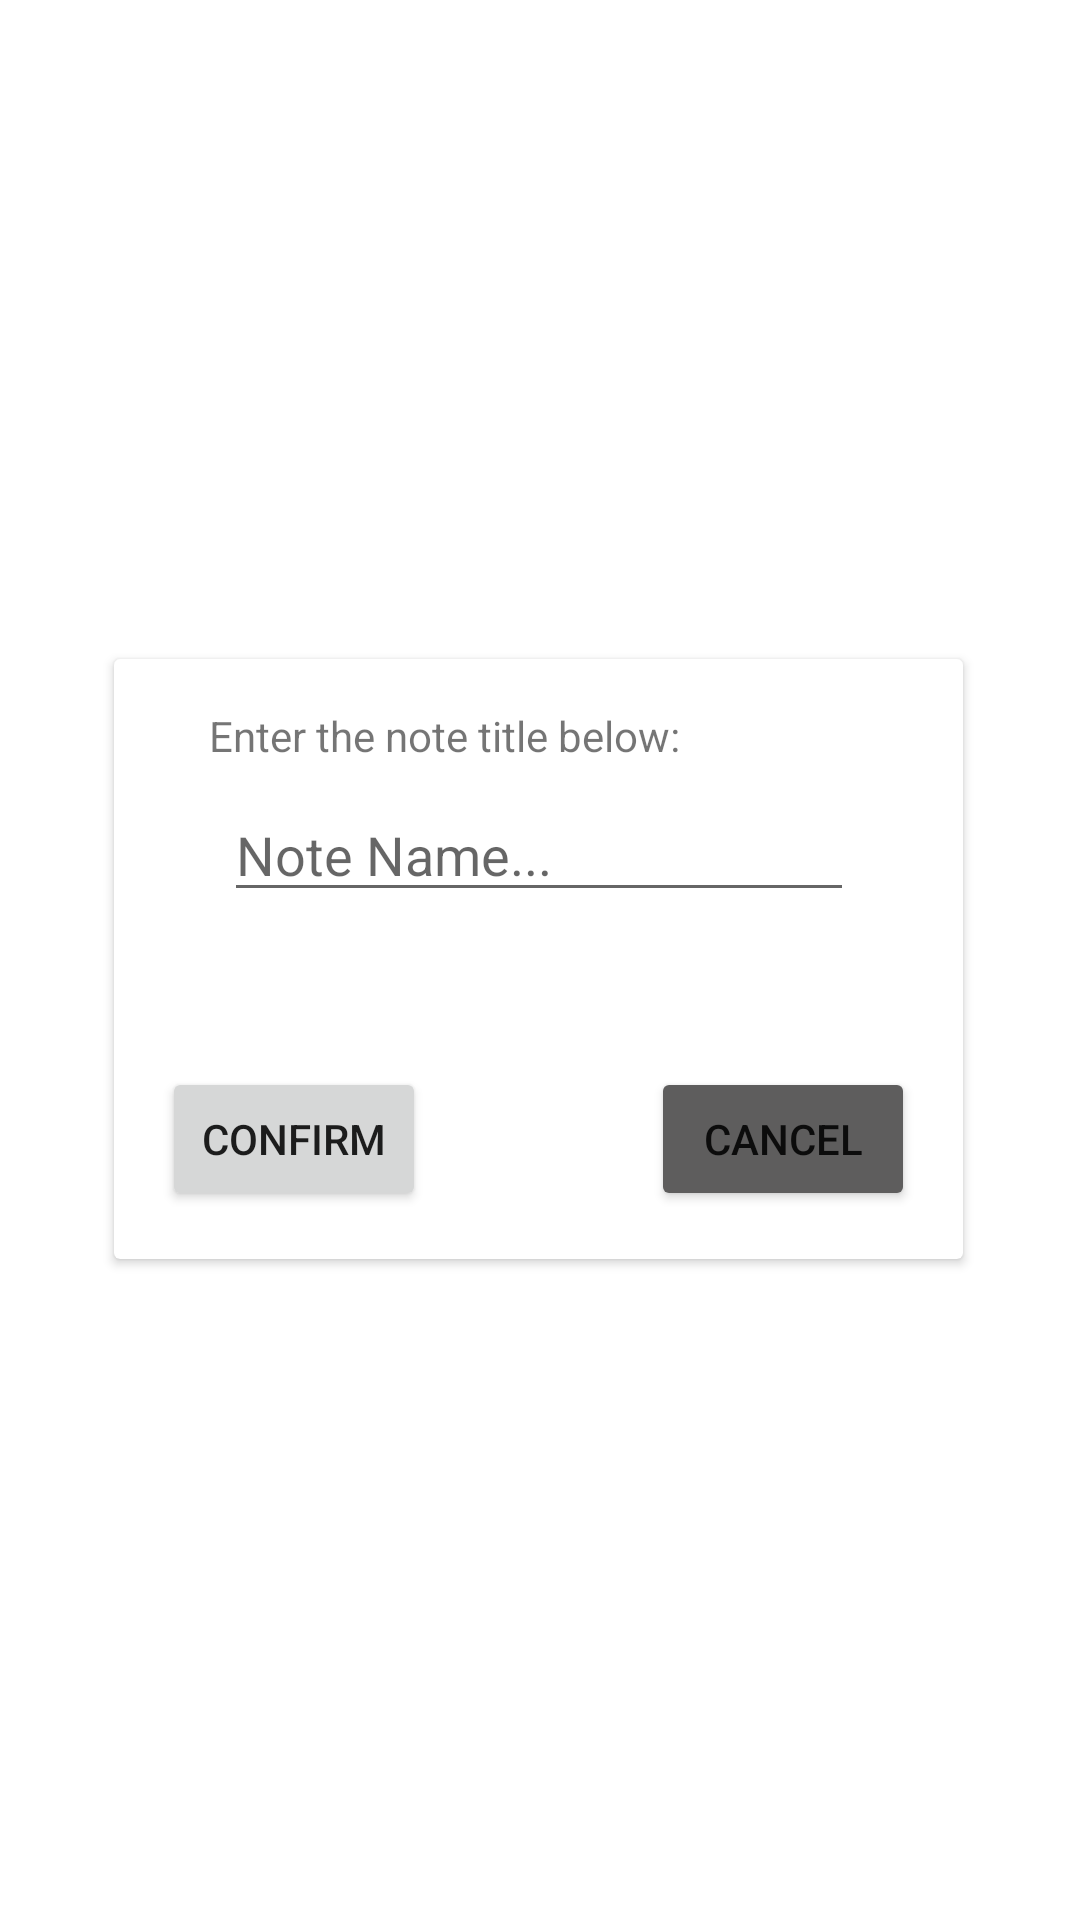

Reconstruct the res/layout file that produces this screen, plus the resources it refers to.
<!-- AndroidManifest.xml: application theme Theme.PlannIt -->
<!-- res/layout/note_add_note_popup.xml -->
<?xml version="1.0" encoding="utf-8"?>
<androidx.constraintlayout.widget.ConstraintLayout xmlns:android="http://schemas.android.com/apk/res/android"
    xmlns:app="http://schemas.android.com/apk/res-auto"
    xmlns:tools="http://schemas.android.com/tools"
    android:layout_width="match_parent"
    android:layout_height="match_parent">

    <androidx.cardview.widget.CardView
        android:layout_width="283dp"
        android:layout_height="200dp"
        app:layout_constraintBottom_toBottomOf="parent"
        app:layout_constraintEnd_toEndOf="parent"
        app:layout_constraintHorizontal_bias="0.495"
        app:layout_constraintStart_toStartOf="parent"
        app:layout_constraintTop_toTopOf="parent"
        app:layout_constraintVertical_bias="0.499">

        <androidx.constraintlayout.widget.ConstraintLayout
            android:layout_width="match_parent"
            android:layout_height="match_parent">

            <Button
                android:id="@+id/cancelationButton"
                android:layout_width="wrap_content"
                android:layout_height="wrap_content"
                android:layout_marginEnd="16dp"
                android:layout_marginBottom="16dp"
                android:backgroundTint="@color/darkgray"
                android:text="Cancel"
                app:layout_constraintBottom_toBottomOf="parent"
                app:layout_constraintEnd_toEndOf="parent" />

            <Button
                android:id="@+id/confirmationButton"
                android:layout_width="wrap_content"
                android:layout_height="wrap_content"
                android:layout_marginStart="16dp"
                android:layout_marginBottom="16dp"
                android:text="Confirm"
                app:layout_constraintBottom_toBottomOf="parent"
                app:layout_constraintStart_toStartOf="parent" />

            <TextView
                android:id="@+id/textView"
                android:layout_width="220dp"
                android:layout_height="wrap_content"
                android:layout_marginTop="16dp"
                android:text="Enter the note title below:"
                app:layout_constraintEnd_toEndOf="parent"
                app:layout_constraintStart_toStartOf="parent"
                app:layout_constraintTop_toTopOf="parent" />

            <EditText
                android:id="@+id/addNoteTitle"
                android:layout_width="wrap_content"
                android:layout_height="wrap_content"
                android:layout_marginTop="8dp"
                android:ems="10"
                android:hint="Note Name..."
                android:inputType="text"
                android:maxLength="18"
                app:layout_constraintEnd_toEndOf="parent"
                app:layout_constraintStart_toStartOf="parent"
                app:layout_constraintTop_toBottomOf="@+id/textView" />
        </androidx.constraintlayout.widget.ConstraintLayout>

    </androidx.cardview.widget.CardView>
</androidx.constraintlayout.widget.ConstraintLayout>
<!-- resources referenced by this layout -->
<resources>
  <color name="darkgray">#5E5D5D</color>
  <style name="Theme.PlannIt" parent="Theme.MaterialComponents.DayNight.NoActionBar">
          
          <item name="colorPrimary">@color/purple_500</item>
          <item name="colorPrimaryVariant">@color/purple_700</item>
          <item name="colorOnPrimary">@color/white</item>
          
          <item name="colorSecondary">@color/teal_200</item>
          <item name="colorSecondaryVariant">@color/teal_700</item>
          <item name="colorOnSecondary">@color/black</item>
          
          <item name="android:statusBarColor">?attr/colorPrimaryVariant</item>
          
      </style>
  <color name="purple_500">#FF6200EE</color>
  <color name="purple_700">#FF3700B3</color>
  <color name="white">#FFFFFFFF</color>
  <color name="teal_200">#FF03DAC5</color>
  <color name="teal_700">#FF018786</color>
  <color name="black">#FF000000</color>
</resources>
